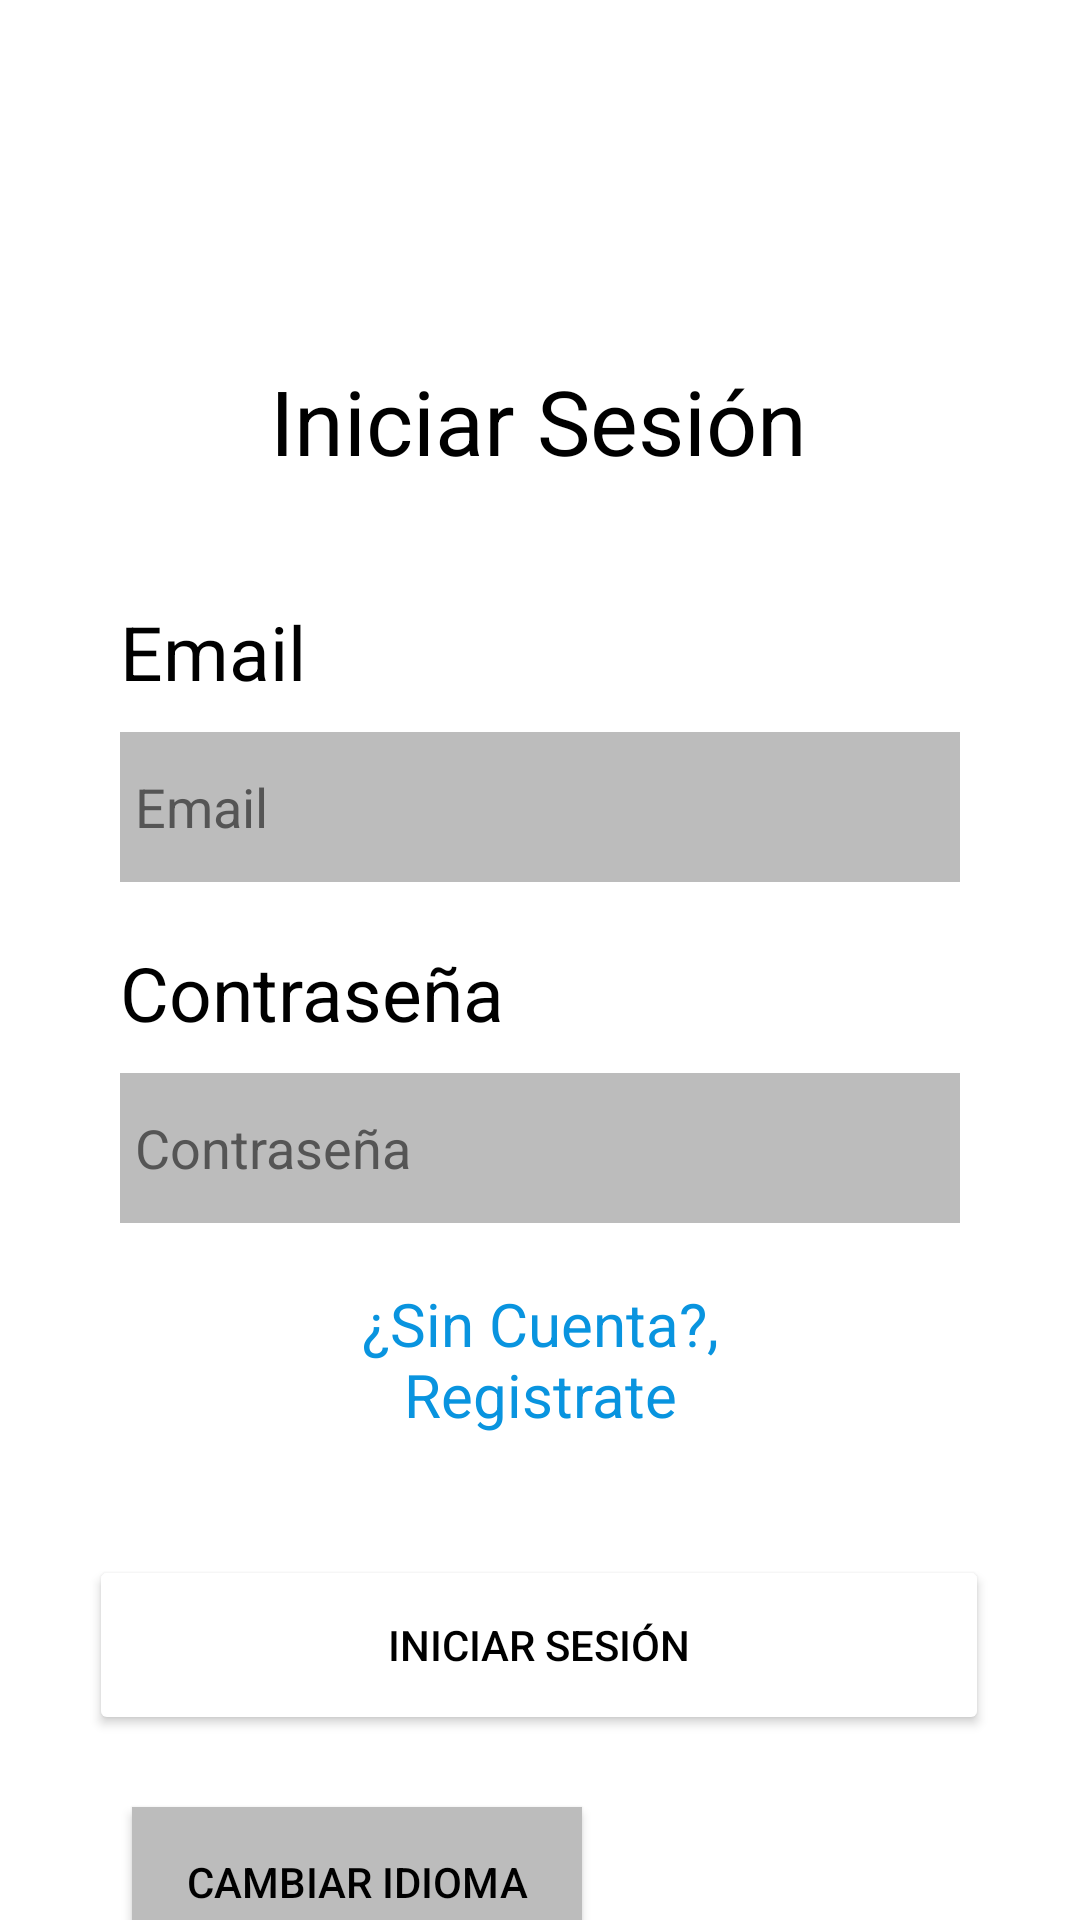

Produce the Android XML layout that renders to this screen, including the resource entries it uses.
<!-- AndroidManifest.xml: application theme Theme.AppCompat.NoActionBar -->
<!-- res/layout/activity_login.xml -->
<?xml version="1.0" encoding="utf-8"?>
<androidx.constraintlayout.widget.ConstraintLayout
    xmlns:android="http://schemas.android.com/apk/res/android"
    xmlns:app="http://schemas.android.com/apk/res-auto"
    xmlns:tools="http://schemas.android.com/tools"
    android:layout_width="match_parent"
    android:layout_height="match_parent"
    android:background="@color/white"
    tools:context=".LoginActivity">



    <TextView
        android:id="@+id/textView"
        android:layout_width="wrap_content"
        android:layout_height="wrap_content"
        android:text="@string/iniciar_sesion"
        android:textColor="@color/black"
        android:textSize="30sp"
        android:layout_marginTop="120dp"
        app:layout_constraintTop_toTopOf="parent"
        app:layout_constraintEnd_toEndOf="parent"
        app:layout_constraintHorizontal_bias="0.497"
        app:layout_constraintStart_toStartOf="parent"/>

    <TextView
        android:id="@+id/txt_usuario"
        android:layout_width="wrap_content"
        android:layout_height="wrap_content"
        android:layout_marginStart="40dp"
        android:layout_marginTop="40dp"
        android:text="@string/usuario"
        android:textColor="@color/black"
        android:textSize="25sp"
        app:layout_constraintStart_toStartOf="parent"
        app:layout_constraintTop_toBottomOf="@+id/textView" />

    <EditText
        android:id="@+id/edt_usuario"
        android:layout_width="match_parent"
        android:layout_height="50dp"
        android:layout_marginStart="40dp"
        android:layout_marginTop="10dp"
        android:layout_marginEnd="40dp"
        android:background="@color/gray"
        android:hint="@string/usuario"
        android:inputType="textEmailAddress"
        android:paddingStart="5dp"
        android:textColor="@color/black"
        android:textColorHint="@color/hint"
        app:layout_constraintTop_toBottomOf="@+id/txt_usuario"
        tools:layout_editor_absoluteX="40dp" />

    <TextView
        android:id="@+id/txt_contrasenia"
        android:layout_width="wrap_content"
        android:layout_height="wrap_content"
        android:layout_marginStart="40dp"
        android:layout_marginTop="20dp"
        android:text="@string/Contrasenia"
        android:textColor="@color/black"
        android:textSize="25sp"
        app:layout_constraintStart_toStartOf="parent"
        app:layout_constraintTop_toBottomOf="@+id/edt_usuario" />

    <EditText
        android:id="@+id/edt_contrasenia"
        android:layout_width="match_parent"
        android:layout_height="50dp"
        android:layout_marginStart="40dp"
        android:layout_marginTop="10dp"
        android:layout_marginEnd="40dp"
        android:background="@color/gray"
        android:hint="@string/Contrasenia"
        android:inputType="textPassword"
        android:paddingStart="5dp"
        android:textColor="@color/black"
        android:textColorHint="@color/hint"
        app:layout_constraintTop_toBottomOf="@+id/txt_contrasenia"
        tools:layout_editor_absoluteX="40dp" />

    <TextView
        android:id="@+id/txt_registro"
        android:layout_width="170dp"
        android:layout_height="wrap_content"
        android:layout_marginTop="20dp"
        android:gravity="center"
        android:text="@string/Sin_Cuenta"
        android:textColor="@color/fondo_boton"
        android:textSize="20sp"
        app:layout_constraintEnd_toEndOf="parent"
        app:layout_constraintStart_toStartOf="parent"
        app:layout_constraintTop_toBottomOf="@+id/edt_contrasenia" />

    <Button
        android:id="@+id/btn_completados"
        android:layout_width="300dp"
        android:layout_height="60dp"
        android:layout_marginTop="40dp"
        android:backgroundTint="@color/white"
        android:text="@string/iniciar_sesion"
        android:textColor="@color/black"
        app:layout_constraintEnd_toEndOf="parent"
        app:layout_constraintHorizontal_bias="0.495"
        app:layout_constraintStart_toStartOf="parent"
        app:layout_constraintTop_toBottomOf="@id/txt_registro" />

    <Button
        android:id="@+id/idioma"
        android:layout_width="150dp"
        android:layout_height="50dp"
        android:layout_marginTop="24dp"
        android:background="@color/gray"
        android:text="@string/Cambiar_Idioma"
        android:textColor="@color/black"
        app:layout_constraintEnd_toEndOf="parent"
        app:layout_constraintHorizontal_bias="0.21"
        app:layout_constraintStart_toStartOf="parent"
        app:layout_constraintTop_toBottomOf="@id/btn_completados" />

</androidx.constraintlayout.widget.ConstraintLayout>
<!-- resources referenced by this layout -->
<resources>
  <color name="black">#FF000000</color>
  <color name="fondo_boton">#0994DF</color>
  <color name="gray">#BCBCBC</color>
  <color name="hint">#555555</color>
  <color name="white">#FFFFFFFF</color>
  <string name="Cambiar_Idioma">Cambiar Idioma</string>
  <string name="Contrasenia">Contraseña</string>
  <string name="Sin_Cuenta">¿Sin Cuenta?, Registrate</string>
  <string name="iniciar_sesion">Iniciar Sesión</string>
  <string name="usuario">Email</string>
</resources>
